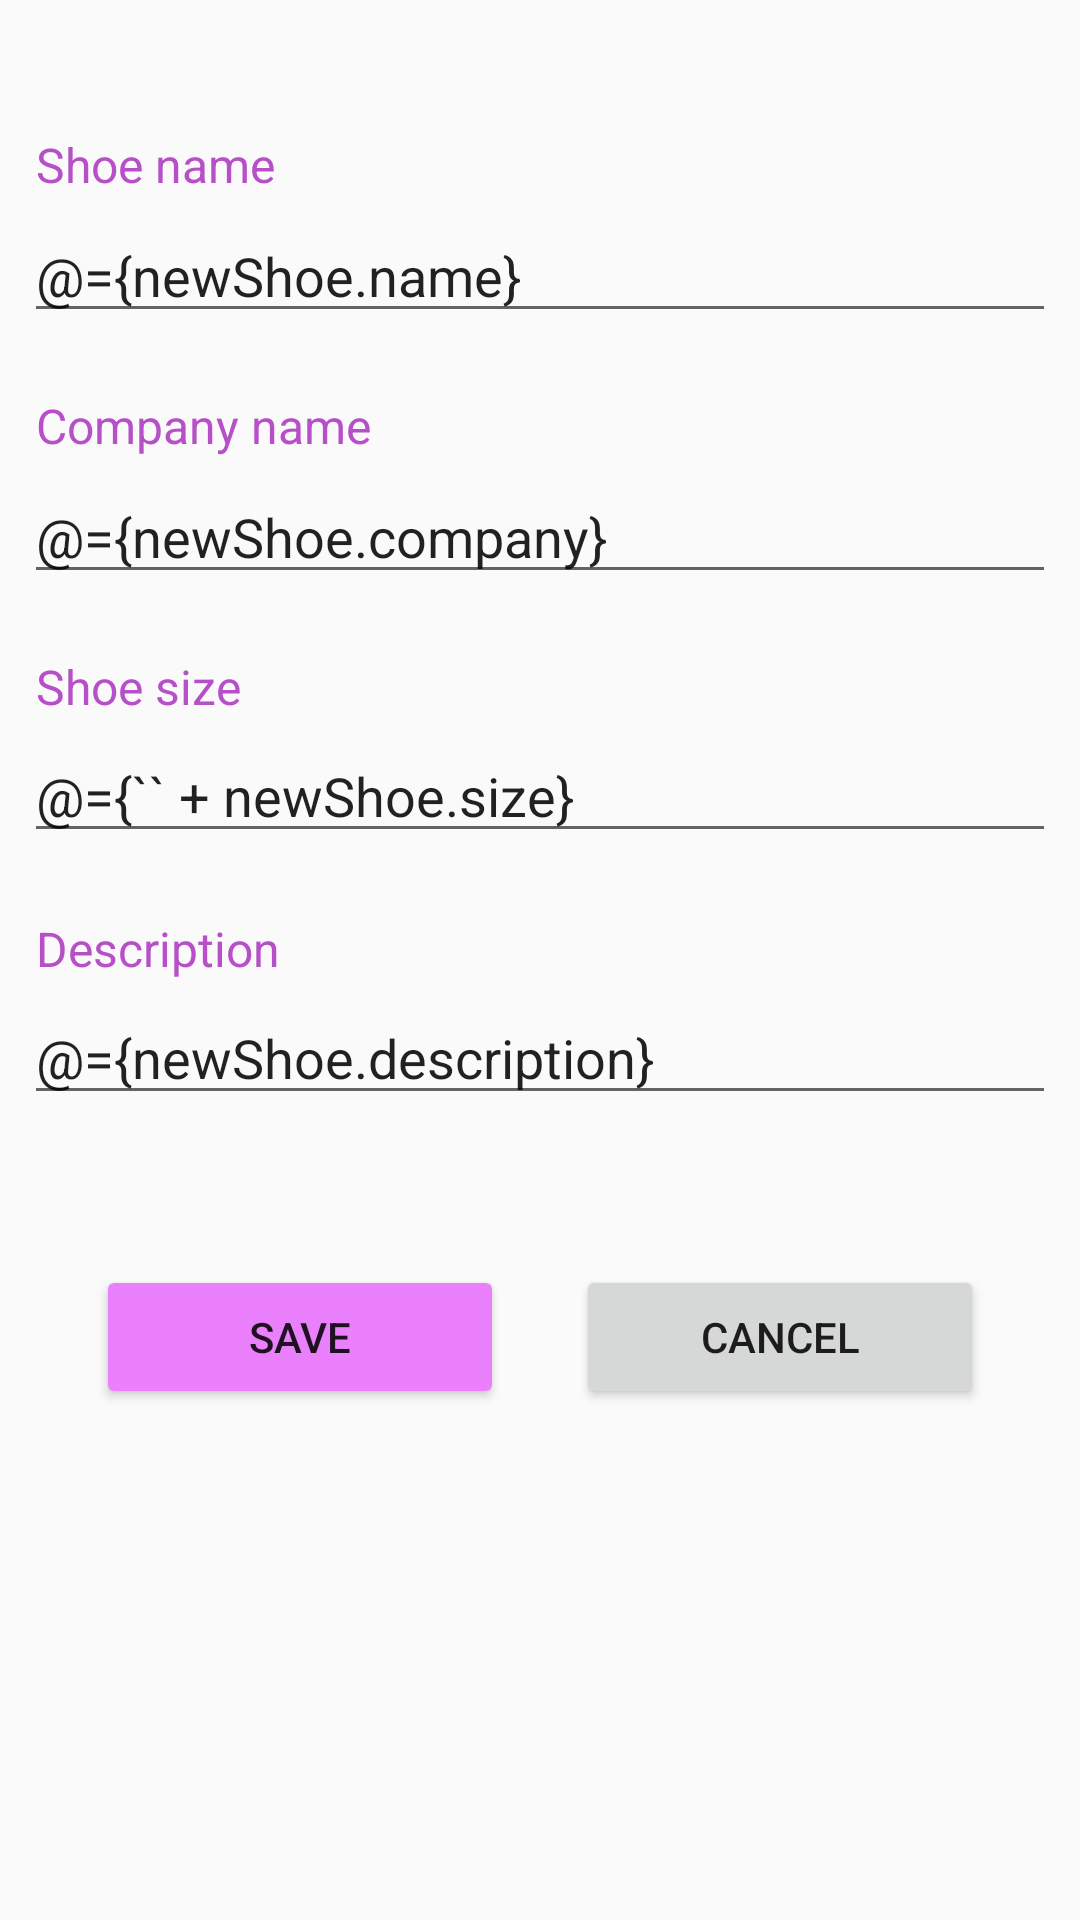

Here is an Android app screen rendered from its layout file. Give the layout XML and the strings, colors and styles it references.
<!-- AndroidManifest.xml: application theme AppTheme -->
<!-- res/layout/shoe_detail_fragment.xml -->
<?xml version="1.0" encoding="utf-8"?>
<layout xmlns:android="http://schemas.android.com/apk/res/android"
    xmlns:app="http://schemas.android.com/apk/res-auto"
    xmlns:tools="http://schemas.android.com/tools"
    tools:context=".views.shoe_detail.ShoeDetailFragment">

    <data>
        <variable
            name="newShoe"
            type="com.udacity.shoestore.models.Shoe" />
        <variable
            name="shoeViewModel"
            type="com.udacity.shoestore.viewmodels.ShoeViewModel" />
    </data>

    
    <androidx.constraintlayout.widget.ConstraintLayout
        android:id="@+id/shoe_detail_linear_layout"
        android:layout_width="match_parent"
        android:layout_height="match_parent"
        app:layout_constraintEnd_toEndOf="@+id/save_button"
        app:layout_constraintStart_toEndOf="@+id/save_button">

        <TextView
            android:id="@+id/shoe_name_label"
            style="@style/login_text_style"
            android:layout_width="0dp"
            android:layout_height="wrap_content"
            android:layout_marginTop="40dp"
            android:text="@string/shoe_name_label"
            app:layout_constraintEnd_toEndOf="@+id/shoe_name_edit_text"
            app:layout_constraintStart_toStartOf="@+id/shoe_name_edit_text"
            app:layout_constraintTop_toTopOf="parent" />

        <EditText
            android:id="@+id/shoe_name_edit_text"
            android:layout_width="0dp"
            android:layout_height="wrap_content"
            android:ems="10"
            android:hint="@string/shoe_name_label"
            android:inputType="textPersonName"
            android:text="@={newShoe.name}"
            app:layout_constraintEnd_toEndOf="@+id/company_name_label"
            app:layout_constraintStart_toStartOf="@+id/company_name_label"
            app:layout_constraintTop_toBottomOf="@+id/shoe_name_label" />

        <TextView
            android:id="@+id/company_name_label"
            style="@style/login_text_style"
            android:layout_width="0dp"
            android:layout_height="wrap_content"
            android:layout_marginTop="16dp"
            android:text="@string/company_name_label"
            app:layout_constraintEnd_toEndOf="@+id/company_name_edit_text"
            app:layout_constraintStart_toStartOf="@+id/company_name_edit_text"
            app:layout_constraintTop_toBottomOf="@+id/shoe_name_edit_text" />

        <EditText
            android:id="@+id/company_name_edit_text"
            android:layout_width="0dp"
            android:layout_height="wrap_content"
            android:ems="10"
            android:hint="@string/company_name_label"
            android:inputType="textPersonName"
            android:text="@={newShoe.company}"
            app:layout_constraintEnd_toEndOf="@+id/shoe_size_label"
            app:layout_constraintStart_toStartOf="@+id/shoe_size_label"
            app:layout_constraintTop_toBottomOf="@+id/company_name_label" />

        <TextView
            android:id="@+id/shoe_size_label"
            style="@style/login_text_style"
            android:layout_width="0dp"
            android:layout_height="wrap_content"
            android:layout_marginTop="16dp"
            android:text="@string/shoe_size_label"
            app:layout_constraintEnd_toEndOf="@+id/shoe_size_edit_text"
            app:layout_constraintStart_toStartOf="@+id/shoe_size_edit_text"
            app:layout_constraintTop_toBottomOf="@+id/company_name_edit_text" />

        <EditText
            android:id="@+id/shoe_size_edit_text"
            android:layout_width="0dp"
            android:layout_height="wrap_content"
            android:layout_marginTop="29dp"
            android:ems="10"
            android:hint="@string/shoe_size_label"
            android:inputType="number"
            android:text="@={`` + newShoe.size}"
            app:layout_constraintEnd_toEndOf="@+id/description_label"
            app:layout_constraintStart_toStartOf="@+id/description_label"
            app:layout_constraintTop_toTopOf="@+id/shoe_size_label" />

        <TextView
            android:id="@+id/description_label"
            style="@style/login_text_style"
            android:layout_width="0dp"
            android:layout_height="wrap_content"
            android:layout_marginTop="17dp"
            android:text="@string/description_label"
            app:layout_constraintEnd_toEndOf="@+id/description_edit_text"
            app:layout_constraintStart_toStartOf="@+id/description_edit_text"
            app:layout_constraintTop_toBottomOf="@+id/shoe_size_edit_text" />

        <EditText
            android:id="@+id/description_edit_text"
            android:layout_width="0dp"
            android:layout_height="wrap_content"
            android:layout_marginStart="8dp"
            android:layout_marginTop="29dp"
            android:layout_marginEnd="8dp"
            android:ems="10"
            android:hint="@string/description_label"
            android:inputType="textPersonName"
            android:text="@={newShoe.description}"
            app:layout_constraintEnd_toEndOf="parent"
            app:layout_constraintStart_toStartOf="parent"
            app:layout_constraintTop_toTopOf="@+id/description_label" />


        <Button
            android:id="@+id/save_button"
            android:layout_width="0dp"
            android:layout_height="wrap_content"
            android:layout_marginStart="32dp"
            android:layout_marginEnd="24dp"
            android:backgroundTint="@color/colorPrimary"
            android:onClick="@{() -> shoeViewModel.updateShoeList(newShoe)}"
            android:text="@string/save_button"
            app:layout_constraintBaseline_toBaselineOf="@+id/cancel_button"
            app:layout_constraintEnd_toStartOf="@+id/cancel_button"
            app:layout_constraintStart_toStartOf="parent" />

        <Button
            android:id="@+id/cancel_button"
            android:layout_width="0dp"
            android:layout_height="wrap_content"
            android:layout_marginTop="50dp"
            android:layout_marginEnd="32dp"
            android:text="@string/cancel_button"
            app:layout_constraintEnd_toEndOf="parent"
            app:layout_constraintStart_toEndOf="@+id/save_button"
            app:layout_constraintTop_toBottomOf="@+id/description_edit_text" />

    </androidx.constraintlayout.widget.ConstraintLayout>
</layout>
<!-- resources referenced by this layout -->
<resources>
  <color name="colorPrimary">#ea80fc</color>
  <string name="cancel_button">cancel</string>
  <string name="company_name_label">Company name</string>
  <string name="description_label">Description</string>
  <string name="save_button">save</string>
  <string name="shoe_name_label">Shoe name</string>
  <string name="shoe_size_label">Shoe size</string>
  <style name="login_text_style">
          <item name="android:layout_width">match_parent</item>
          <item name="android:layout_height">wrap_content</item>
          <item name="android:padding">4dp</item>
          <item name="android:textColor">@color/colorPrimaryDark</item>
          <item name="android:textSize">16sp</item>
      </style>
  <style name="AppTheme" parent="Theme.AppCompat.Light.DarkActionBar">
          
          <item name="colorPrimary">@color/colorPrimary</item>
          <item name="colorPrimaryDark">@color/colorPrimaryDark</item>
          <item name="colorAccent">@color/colorAccent</item>
      </style>
  <color name="colorPrimaryDark">#b64fc8</color>
  <color name="colorAccent">#ffb2ff</color>
</resources>
